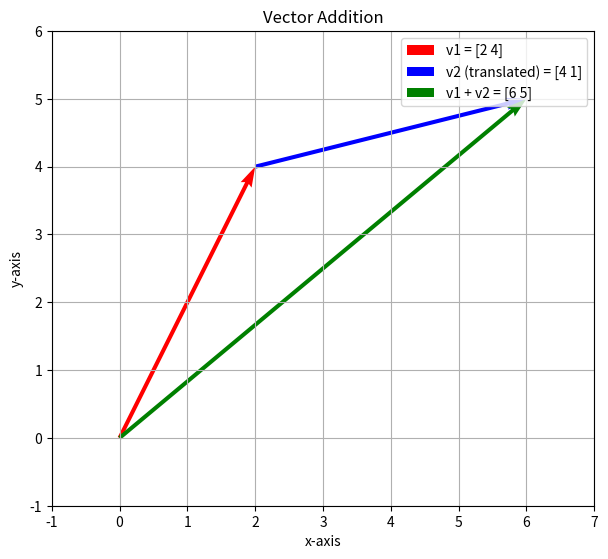
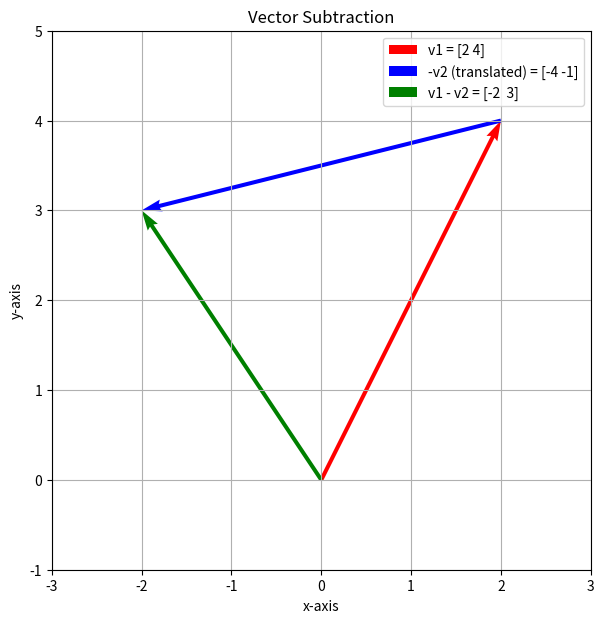
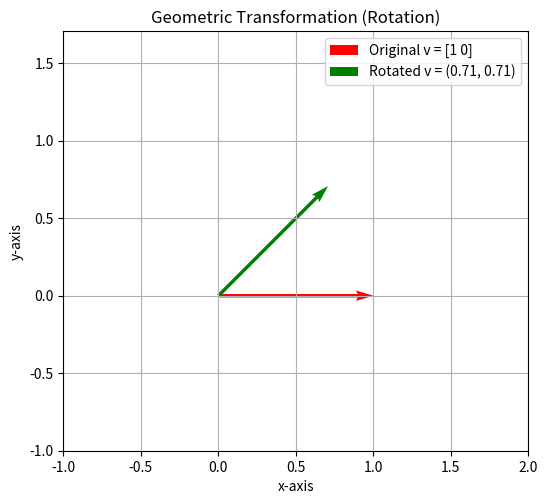

Python code for these plots, in order:
# 라이브러리 설치
!pip install numpy matplotlib

# 라이브러리 불러오기
import numpy as np
import matplotlib.pyplot as plt

# 재현성을 위해 랜덤 시드 고정
np.random.seed(0)

# 실습: 아래 벡터의 값들을 다른 숫자로 바꾸고 실행해보세요.
a = np.array([1, 2, 3])
b = np.array([10, 20, 30, 40])
print("벡터 a:", a)
print("벡터 b:", b)

# 실습: 위에서 정의한 a, b 벡터의 속성을 확인합니다.
print("a의 형태(크기):", a.shape)
print("a의 요소 개수:", a.size)
print("---")
print("b의 형태(크기):", b.shape)
print("b의 요소 개수:", b.size)

# 실습: a 벡터의 인덱스 1에 접근합니다.
print(f"a[1]: {a[1]}")

# 실습: b 벡터의 인덱스 2에 접근합니다.
print(f"b[2]: {b[2]}")

# 실습: 크기가 4인 영 벡터와 크기가 3인 일 벡터를 만들어보세요.
# 모든 요소가 0인 벡터를 생성합니다.
zero_vec = np.zeros(4)
print("영 벡터 (zeros):\n", zero_vec)
print("-" * 20)

# 모든 요소가 1인 벡터를 생성합니다.
ones_vec = np.ones(3)
print("1 벡터 (ones):\n", ones_vec)

# 실습: 아래 v1과 v2의 값을 다른 숫자로 바꾸고, 덧셈/뺄셈 결과와 그래프가 어떻게 변하는지 관찰해보세요.
v1 = np.array([2, 4])
v2 = np.array([4, 1])

# 덧셈
v_add = v1 + v2
print(f"v1 + v2 = {v1} + {v2} = {v_add}")

# 뺄셈
v_sub = v1 - v2
print(f"v1 - v2 = {v1} - {v2} = {v_sub}")

# 원점 (Origin)
origin = np.array([0, 0])

# 그래프에 표시될 모든 점들을 모아 축의 범위를 동적으로 설정합니다.
all_points_x = [0, v1[0], v_add[0]]
all_points_y = [0, v1[1], v_add[1]]


plt.figure(figsize=(7,7))
# v1 벡터를 원점에서 시작하여 그립니다.
plt.quiver(*origin, *v1, angles='xy', scale_units='xy', scale=1, color='r', label=f'v1 = {v1}')
# v2 벡터를 v1의 끝점에서 시작하여 그립니다 (평행이동).
plt.quiver(*v1, *v2, angles='xy', scale_units='xy', scale=1, color='b', label=f'v2 (translated) = {v2}')
# v1 + v2 결과 벡터를 원점에서 시작하여 그립니다.
plt.quiver(*origin, *v_add, angles='xy', scale_units='xy', scale=1, color='g', label=f'v1 + v2 = {v_add}')


# 동적으로 계산된 범위에 여백을 주어 x, y축 범위를 설정합니다.
plt.xlim(min(all_points_x) - 1, max(all_points_x) + 1)
plt.ylim(min(all_points_y) - 1, max(all_points_y) + 1)

plt.title('Vector Addition')
plt.xlabel('x-axis')
plt.ylabel('y-axis')
plt.grid()
plt.legend()
plt.gca().set_aspect('equal', adjustable='box') # x, y축의 비율을 동일하게 설정합니다.
plt.show()

# 원점 (Origin)
origin = np.array([0, 0])
v2_neg = -v2

# 그래프에 표시될 모든 점들을 모아 축의 범위를 동적으로 설정합니다.
all_points_x_sub = [0, v1[0], v_sub[0]]
all_points_y_sub = [0, v1[1], v_sub[1]]

plt.figure(figsize=(7,7))
# v1 벡터를 원점에서 시작하여 그립니다.
plt.quiver(*origin, *v1, angles='xy', scale_units='xy', scale=1, color='r', label=f'v1 = {v1}')
# -v2 벡터를 v1의 끝점에서 시작하여 그립니다 (평행이동).
plt.quiver(*v1, *v2_neg, angles='xy', scale_units='xy', scale=1, color='b', label=f'-v2 (translated) = {v2_neg}')
# v1 - v2 결과 벡터를 원점에서 시작하여 그립니다.
plt.quiver(*origin, *v_sub, angles='xy', scale_units='xy', scale=1, color='g', label=f'v1 - v2 = {v_sub}')


# 동적으로 계산된 범위에 여백을 주어 x, y축 범위를 설정합니다.
plt.xlim(min(all_points_x_sub) - 1, max(all_points_x_sub) + 1)
plt.ylim(min(all_points_y_sub) - 1, max(all_points_y_sub) + 1)

plt.title('Vector Subtraction')
plt.xlabel('x-axis')
plt.ylabel('y-axis')
plt.grid()
plt.legend()
plt.gca().set_aspect('equal', adjustable='box') # x, y축의 비율을 동일하게 설정합니다.
plt.show()

# 실습: 스칼라 alpha의 값을 양수, 음수, 0으로 바꿔보며 결과 벡터가 어떻게 변하는지 확인해보세요.
alpha = 3
v = np.array([1, 2, -3])
print(f"{alpha} * {v} = {alpha * v}")

# 실습: c1, c2의 값을 바꿔보며 선형 결합의 결과가 어떻게 달라지는지 확인해보세요.
a1 = np.array([1, 2])
a2 = np.array([3, 0])

# 스칼라 계수를 정의합니다.
c1 = 2
c2 = -1.5

# a1과 a2 벡터를 스칼라배하여 더합니다.
b_combined = c1 * a1 + c2 * a2
print(f"{c1}*a1 + {c2}*a2 = {b_combined}")

# 실습: a와 b 벡터의 값을 바꿔보며 내적 결과가 어떻게 변하는지 확인해보세요.
a = np.array([1, 2, 3])
b = np.array([4, 5, 6])

# 두 벡터의 내적을 계산합니다.
dot_product = np.dot(a, b)  # 또는 a @ b
print(f"{a} 와 {b} 의 내적: {dot_product}")

# 실습: 가격이나 수량 값을 바꿔서 총 비용을 다시 계산해보세요.
prices = np.array([1500, 3000, 500])
quantities = np.array([2, 1, 3])

# 가격 벡터와 수량 벡터의 내적은 총비용과 같습니다.
total_cost = prices @ quantities
print(f"총 지불 비용: {total_cost}원")

# 실습: 벡터 x의 값을 바꿔보며 놈(크기) 값이 어떻게 변하는지 확인해보세요.
# 피타고라스 삼조(3, 4, 5)를 이용한 예시
x = np.array([3, 4])
norm_x = np.linalg.norm(x)
print(f"벡터 x={x} 의 놈(크기): {norm_x}")

# 실습: 벡터 a와 b의 값을 바꿔보며 두 점 사이의 거리가 어떻게 계산되는지 확인해보세요.
a = np.array([1, 2])
b = np.array([4, 6])

# 두 벡터 사이의 유클리드 거리는 두 벡터의 차의 놈과 같습니다.
distance = np.linalg.norm(a - b)
print(f"벡터 a={a} 와 b={b} 사이의 거리: {distance}")

# 실습: 행렬의 값이나 크기를 바꾸고 실행해보세요.
A = np.array([
    [1, 2, 3],
    [4, 5, 6]
])
print("행렬 A:\n", A)

# 실습: 위에서 정의한 A 행렬의 속성을 확인하고, 특정 요소에 접근해보세요.
print(f"A.shape: {A.shape}")
print(f"A.ndim: {A.ndim}")
# A 행렬의 1행 2열 요소 (0-based-index)에 접근합니다.
print(f"A[0, 2]: {A[0, 2]}")

# 실습: 각 함수의 인자(shape, size 등)를 바꿔서 다양한 특별한 행렬을 만들어보세요.
# 모든 요소가 0인 2x3 행렬을 생성합니다.
Z = np.zeros((2, 3))
print("2x3 영 행렬 (zeros):\n", Z)
print("-" * 20)

# 3x3 단위 행렬을 생성합니다. (주대각선이 1이고 나머지는 0)
I = np.identity(3)
print("3x3 단위 행렬 (identity):\n", I)
print("-" * 20)

# 주대각선에 특정 값을 가지는 대각 행렬을 생성합니다.
D = np.diag([0.2, -3, 1.2])
print("대각 행렬 (diag):\n", D)
print("-" * 20)

# 0과 1 사이의 무작위 값으로 채워진 2x2 행렬을 생성합니다.
R = np.random.rand(2, 2)
print("2x2 랜덤 행렬 (random):\n", R)

# 실습: 아래 A 행렬을 전치시키고, 원본과 모양(shape)을 비교해보세요.
A_T = A.T
print("원본 행렬 A:\n", A)
print(f"A.shape: {A.shape}")
print("-" * 20)
print("A의 전치 행렬 A.T:\n", A_T)
print(f"A.T.shape: {A_T.shape}")

# 실습: 행렬의 값을 바꾸거나, 스칼라 값을 바꿔서 연산 결과를 확인해보세요.
# 연산을 쉽게 확인하기 위해 간단한 정수 행렬을 새로 정의합니다.
A_add = np.array([
    [10, 20, 30],
    [40, 50, 60]
])
B_add = np.array([
    [1, 2, 3],
    [4, 5, 6]
])

print("행렬 A:\n", A_add)
print("행렬 B:\n", B_add)
print("-" * 20)

# 덧셈
print("A + B:\n", A_add + B_add)
print("-" * 20)

# 뺄셈
print("A - B:\n", A_add - B_add)
print("-" * 20)

# 스칼라 곱
print("2 * A:\n", 2 * A_add)

# 실습: 두 행렬의 값을 바꿔보거나, 행렬의 크기를 바꿔서 곱셈을 시도해보세요.
# (m, p) x (p, n) 크기의 행렬 곱셈
A_mul = np.array([
    [1, 2, 3],
    [4, 5, 6]
])
B_mul = np.array([
    [10, 11],
    [20, 21],
    [30, 31]
])

# 행렬 곱셈. A_mul의 열 수(3)와 B_mul의 행 수(3)가 같아야 합니다.
C_mul = A_mul @ B_mul  # 결과는 (2, 2) 행렬

print("행렬 A (2x3):\n", A_mul)
print("행렬 B (3x2):\n", B_mul)
print("-" * 20)
print("행렬 곱 AB:\n", C_mul)
print(f"AB의 크기: {C_mul.shape}")

# 실습: a_vec, b_vec의 값이나 크기를 바꿔보며 외적의 결과가 어떻게 변하는지 확인해보세요.
a_vec = np.array([1, 2, 3])
b_vec = np.array([10, 20])

# np.outer() 함수를 사용하여 두 벡터의 외적을 계산합니다.
outer_product = np.outer(a_vec, b_vec)

print("벡터 a:", a_vec)
print("벡터 b:", b_vec)
print("-" * 20)
print("a와 b의 외적 (np.outer(a,b)):\n", outer_product)
print(f"외적 행렬의 크기: {outer_product.shape}")

# 실습: 벡터 v의 값이나, 회전 각도 theta를 바꿔서 변환 결과를 확인해보세요.
# 변환할 2D 벡터를 정의합니다.
v = np.array([1, 0]) # x축 방향의 단위 벡터

# 45도 회전을 위한 변환 행렬을 생성합니다.
theta = np.radians(45)
R_mat = np.array([[np.cos(theta), -np.sin(theta)],
              [np.sin(theta),  np.cos(theta)]])

# 회전 변환을 적용합니다.
v_rotated = R_mat @ v

print("원본 벡터 v:", v)
print("45도 회전 행렬 R:\n", np.round(R_mat, 2))
print("회전된 벡터 v_rotated:", np.round(v_rotated, 2))

# 시각화
origin = np.array([0, 0])

all_points_x_rot = [0, v[0], v_rotated[0]]
all_points_y_rot = [0, v[1], v_rotated[1]]

plt.figure(figsize=(6,6))
plt.quiver(*origin, *v, angles='xy', scale_units='xy', scale=1, color='r', label=f'Original v = {v}')
plt.quiver(*origin, *v_rotated, angles='xy', scale_units='xy', scale=1, color='g', label=f'Rotated v = ({v_rotated[0]:.2f}, {v_rotated[1]:.2f})')

# 동적으로 계산된 범위에 여백을 주어 x, y축 범위를 설정합니다.
plt.xlim(min(all_points_x_rot) - 1, max(all_points_x_rot) + 1)
plt.ylim(min(all_points_y_rot) - 1, max(all_points_y_rot) + 1)

plt.title('Geometric Transformation (Rotation)')
plt.xlabel('x-axis')
plt.ylabel('y-axis')
plt.grid()
plt.legend()
plt.gca().set_aspect('equal', adjustable='box')
plt.show()

# 실습: 벡터 v_comp의 값이나, 두 회전 각도를 바꿔보며 결과를 확인해보세요.
# 원본 벡터를 정의합니다.
v_comp = np.array([2, 1])

# 30도 회전 변환
theta_30 = np.radians(30)
R_30 = np.array([[np.cos(theta_30), -np.sin(theta_30)],
                 [np.sin(theta_30),  np.cos(theta_30)]])

# 60도 회전 변환
theta_60 = np.radians(60)
R_60 = np.array([[np.cos(theta_60), -np.sin(theta_60)],
                 [np.sin(theta_60),  np.cos(theta_60)]])

# 방법 1: 변환을 순차적으로 적용합니다 (30도 회전 후 60도 회전).
v_rotated_seq = R_60 @ (R_30 @ v_comp)

# 방법 2: 변환 행렬을 먼저 곱하여 합성한 후, 한 번에 적용합니다.
R_90 = R_60 @ R_30
v_rotated_combined = R_90 @ v_comp

print("원본 벡터:", v_comp)
print("-" * 20)
print(f"순차 변환 결과 (30도 -> 60도):\n", np.round(v_rotated_seq, 2))
print(f"합성 변환 결과 (90도):\n", np.round(v_rotated_combined, 2))

# 실습: 아래 행렬 A_inv_source의 값을 바꿔보며 역행렬을 계산해보세요.
# 역행렬을 계산할 2x2 정방 행렬 정의
A_inv_source = np.array([
    [1, 1],
    [1, 2]
])

# 역행렬 계산
try:
    A_inverse = np.linalg.inv(A_inv_source)
    print("원본 행렬 A:\n", A_inv_source)
    print("-" * 20)
    print("A의 역행렬 A⁻¹:\n", A_inverse)
    print("-" * 20)

    # A @ A⁻¹가 단위 행렬인지 확인 (부동소수점 오차를 고려)
    identity_check = A_inv_source @ A_inverse
    print("A @ A⁻¹ 결과:\n", identity_check)

    # np.allclose()를 이용한 단위 행렬 검증
    is_identity = np.allclose(identity_check, np.identity(2))
    print(f"\n결과가 단위 행렬과 매우 가깝습니까? -> {is_identity}")

except np.linalg.LinAlgError as e:
    print("오류:", e)
    print("이 행렬은 역행렬을 가지지 않습니다 (특이 행렬).")

# 실습: A_inv_source의 행렬식을 계산해보고, 아래 특이 행렬의 행렬식과 비교해보세요.
# 가역 행렬 (Invertible Matrix)
det_A = np.linalg.det(A_inv_source)
print(f"가역 행렬 A:\n{A_inv_source}")
print(f"A의 행렬식: {det_A:.1f}")
print("-" * 20)

# 특이 행렬 (Singular Matrix)
singular_matrix_det_check = np.array([
    [1, 2],
    [2, 4]
])
det_S = np.linalg.det(singular_matrix_det_check)
print(f"특이 행렬 S:\n{singular_matrix_det_check}")
print(f"S의 행렬식: {det_S:.1f}")

# 실습: 특이 행렬에 역행렬 계산을 시도하면 LinAlgError가 발생하는 것을 확인합니다.
singular_matrix = np.array([
    [1, 2],
    [2, 4]
])

print("특이 행렬 B:\n", singular_matrix)
print("-" * 20)

# 역행렬 계산 시도
try:
    B_inverse = np.linalg.inv(singular_matrix)
    print("B의 역행렬:\n", B_inverse)
except np.linalg.LinAlgError as e:
    print("np.linalg.inv(B) 실행 시 오류 발생:")
    print(f"-> {e}")